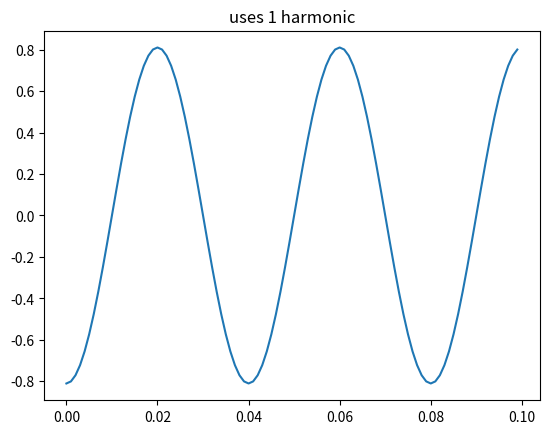
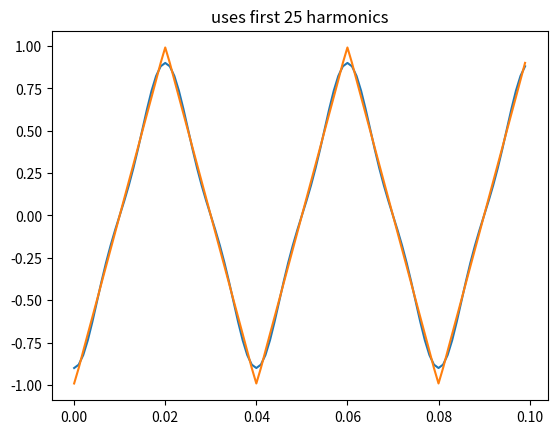
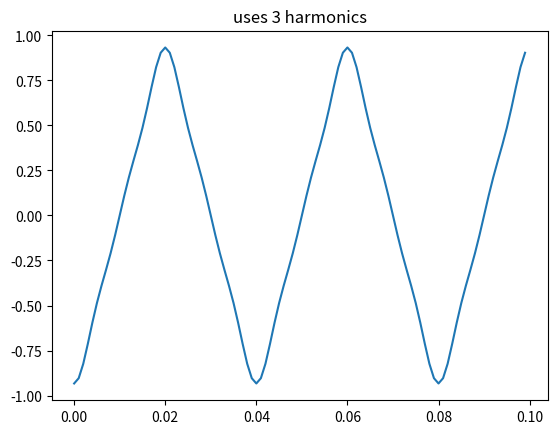
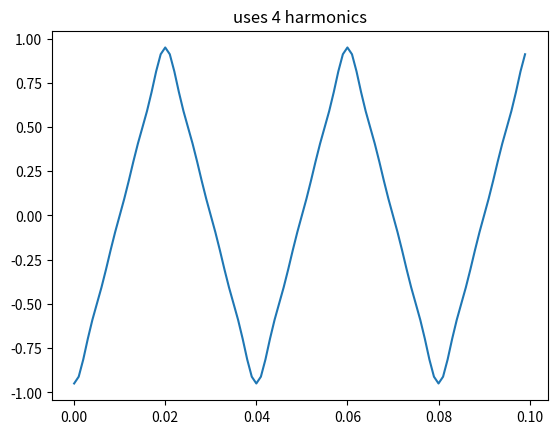

Recreate these plots in Python, in order.
"""
    examples of periodic signals, p 64, McClellan
"""

import numpy as np
import matplotlib.pyplot as plt

t = np.arange(0, 0.1, 1/1000)
f = 25

# triangle wave
k = 1
x1 = -8/(k*k*np.pi*np.pi)*np.cos(2*np.pi*k*f*t)
k = 3
x3 = -8/(k*k*np.pi*np.pi)*np.cos(2*np.pi*k*f*t)
k = 5
x5 = -8/(k*k*np.pi*np.pi)*np.cos(2*np.pi*k*f*t)
k = 7
x7 = -8/(k*k*np.pi*np.pi)*np.cos(2*np.pi*k*f*t)

#plt.subplot(4, 1, 1)
plt.figure()
plt.title("uses 1 harmonic")
plt.plot(t, x1)

#plt.subplot(4, 1, 2)
plt.figure()
plt.title("uses 2 harmonics")
plt.plot(t, x1+x3)

#plt.subplot(4, 1, 3)
plt.figure()
plt.title("uses 3 harmonics")
plt.plot(t, x1+x3+x5)

#plt.subplot(4, 1, 4)
plt.figure()
plt.plot(t, x1+x3+x5+x7)
plt.title("uses 4 harmonics")

#plt.tight_layout()
plt.show()

y = np.zeros(t.shape)

k = 1
while k < 51 :
    x = -8/(k*k*np.pi*np.pi)*np.cos(2*np.pi*k*f*t)
    y = y + x
    k += 2

plt.figure(2)
plt.plot(t, y)
plt.title("uses first 25 harmonics")

plt.show()
